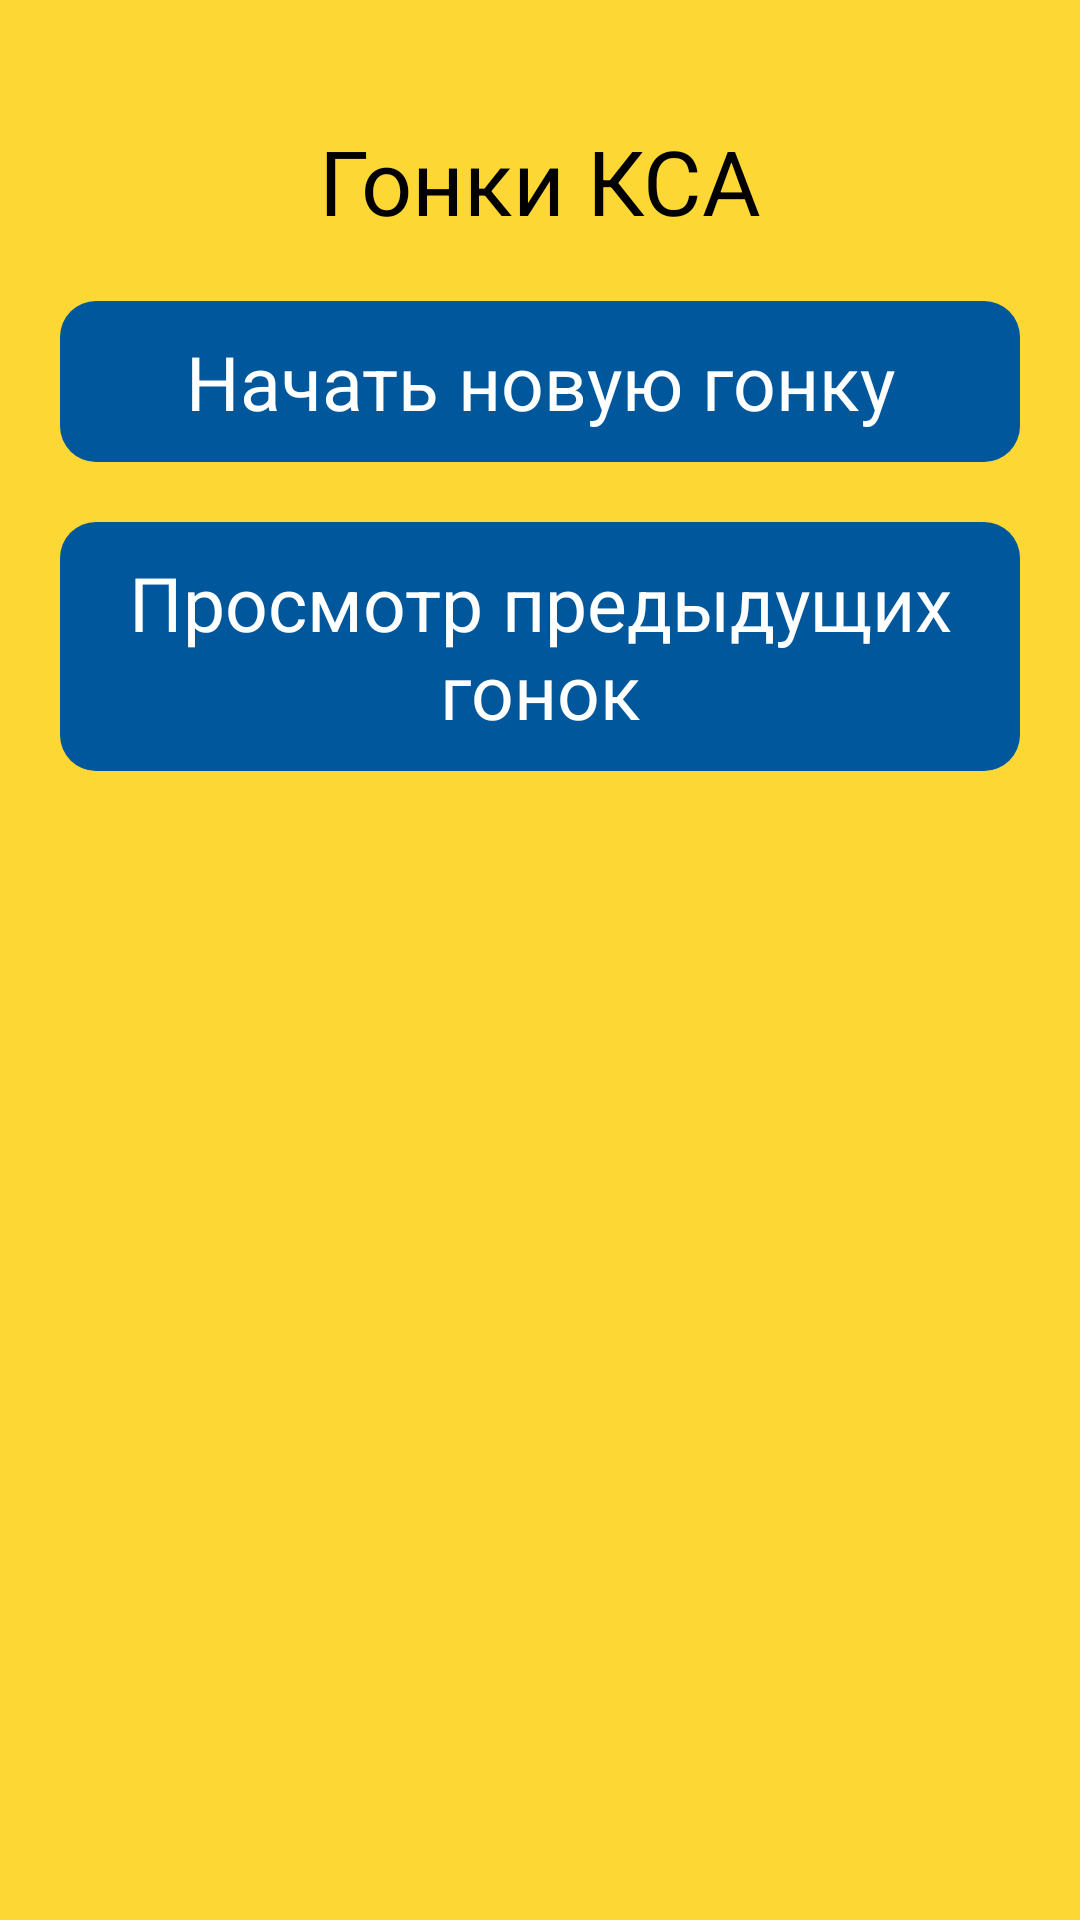

Here is an Android app screen rendered from its layout file. Give the layout XML and the strings, colors and styles it references.
<!-- AndroidManifest.xml: application theme AppTheme -->
<!-- res/layout/screen_main_menu.xml -->
<?xml version="1.0" encoding="utf-8"?>
<androidx.constraintlayout.widget.ConstraintLayout xmlns:android="http://schemas.android.com/apk/res/android"
    xmlns:app="http://schemas.android.com/apk/res-auto"
    xmlns:tools="http://schemas.android.com/tools"
    android:layout_width="match_parent"
    android:layout_height="match_parent"
    android:background="@color/main_background"
    android:orientation="vertical"
    tools:background="@color/white">

    <TextView
        android:id="@+id/tvMainScreenTitle"
        android:layout_width="wrap_content"
        android:layout_height="wrap_content"
        android:layout_marginTop="40dp"
        android:text="@string/main_screen_title"
        android:textSize="30sp"
        app:layout_constraintEnd_toEndOf="parent"
        app:layout_constraintStart_toStartOf="parent"
        app:layout_constraintTop_toTopOf="parent" />

    <Button
        android:id="@+id/btnRaceStart"
        android:layout_width="0dp"
        android:layout_height="wrap_content"
        android:layout_marginStart="20dp"
        android:layout_marginTop="20dp"
        android:layout_marginEnd="20dp"
        android:text="@string/main_screen_start_race"
        app:layout_constraintEnd_toEndOf="parent"
        app:layout_constraintStart_toStartOf="parent"
        app:layout_constraintTop_toBottomOf="@+id/tvMainScreenTitle" />

    <Button
        android:id="@+id/btnRacesHistory"
        android:layout_width="0dp"
        android:layout_height="wrap_content"
        android:layout_marginStart="20dp"
        android:layout_marginTop="20dp"
        android:layout_marginEnd="20dp"
        android:text="@string/main_screen_race_list"
        app:layout_constraintEnd_toEndOf="parent"
        app:layout_constraintStart_toStartOf="parent"
        app:layout_constraintTop_toBottomOf="@+id/btnRaceStart" />

</androidx.constraintlayout.widget.ConstraintLayout>
<!-- resources referenced by this layout -->
<resources>
  <color name="main_background">#FDD835</color>
  <color name="white">#FFFFFF</color>
  <string name="main_screen_race_list">Просмотр предыдущих гонок</string>
  <string name="main_screen_start_race">Начать новую гонку</string>
  <string name="main_screen_title">Гонки КСА</string>
  <style name="AppTheme" parent="Theme.AppCompat.Light.DarkActionBar">
          
          <item name="colorPrimary">@color/colorPrimary</item>
          <item name="colorPrimaryDark">@color/colorPrimaryDark</item>
          <item name="colorAccent">@color/default_button_color</item>
          <item name="android:buttonStyle">@style/ButtonText</item>
          <item name="android:editTextStyle">@style/EditText</item>
          <item name="android:textViewStyle">@style/TextView</item>
          <item name="android:timePickerDialogTheme">@style/AlertDialogCustom</item>
          <item name="android:datePickerDialogTheme">@style/AlertDialogCustom</item>
          <item name="android:alertDialogTheme">@style/AlertDialogCustom</item>
      </style>
  <color name="colorPrimary">#FDD835</color>
  <color name="colorPrimaryDark">#311B92</color>
  <color name="default_button_color">#01579B</color>
  <style name="ButtonText" parent="@android:style/Widget.Button">
          <item name="android:textColor">@color/white</item>
          <item name="android:padding">10dp</item>
          <item name="android:textSize">25sp</item>
          <item name="android:background">@drawable/background_button_ripple</item>
      </style>
  <style name="EditText" parent="@android:style/Widget.EditText">
          <item name="android:textColor">@color/black</item>
          <item name="android:layout_marginStart">@dimen/default_screen_offset</item>
          <item name="android:layout_marginEnd">@dimen/default_screen_offset</item>
          <item name="android:textSize">25sp</item>
      </style>
  <style name="TextView" parent="@android:style/Widget.TextView">
          <item name="android:textColor">@color/black</item>
          <item name="android:textSize">18sp</item>
      </style>
  <style name="AlertDialogCustom" parent="android:Theme.Material.Light.Dialog.Alert">
          <item name="android:colorAccent">@color/default_green</item>
          <item name="android:textColor">@color/colorPrimaryDark</item>
      </style>
  <!-- drawable background_button_ripple (drawable) -->
  <?xml version="1.0" encoding="utf-8"?>
  <ripple xmlns:android="http://schemas.android.com/apk/res/android"
      android:color="@color/colorPrimaryDark">
  
      <item android:id="@android:id/mask">
          <shape android:shape="rectangle">
              <solid android:color="@color/default_button_color" />
              <corners android:radius="12dp" />
          </shape>
      </item>
  
      <item android:drawable="@drawable/background_button_default" />
  </ripple>
  <color name="black">#000000</color>
  <dimen name="default_screen_offset">16dp</dimen>
  <color name="default_green">#43A047</color>
  <!-- drawable background_button_default (drawable) -->
  <?xml version="1.0" encoding="utf-8"?>
  <shape xmlns:android="http://schemas.android.com/apk/res/android"
      android:shape="rectangle">
      
      <solid android:color="@color/default_button_color" />
      <corners android:radius="12dp" />
  </shape>
</resources>
